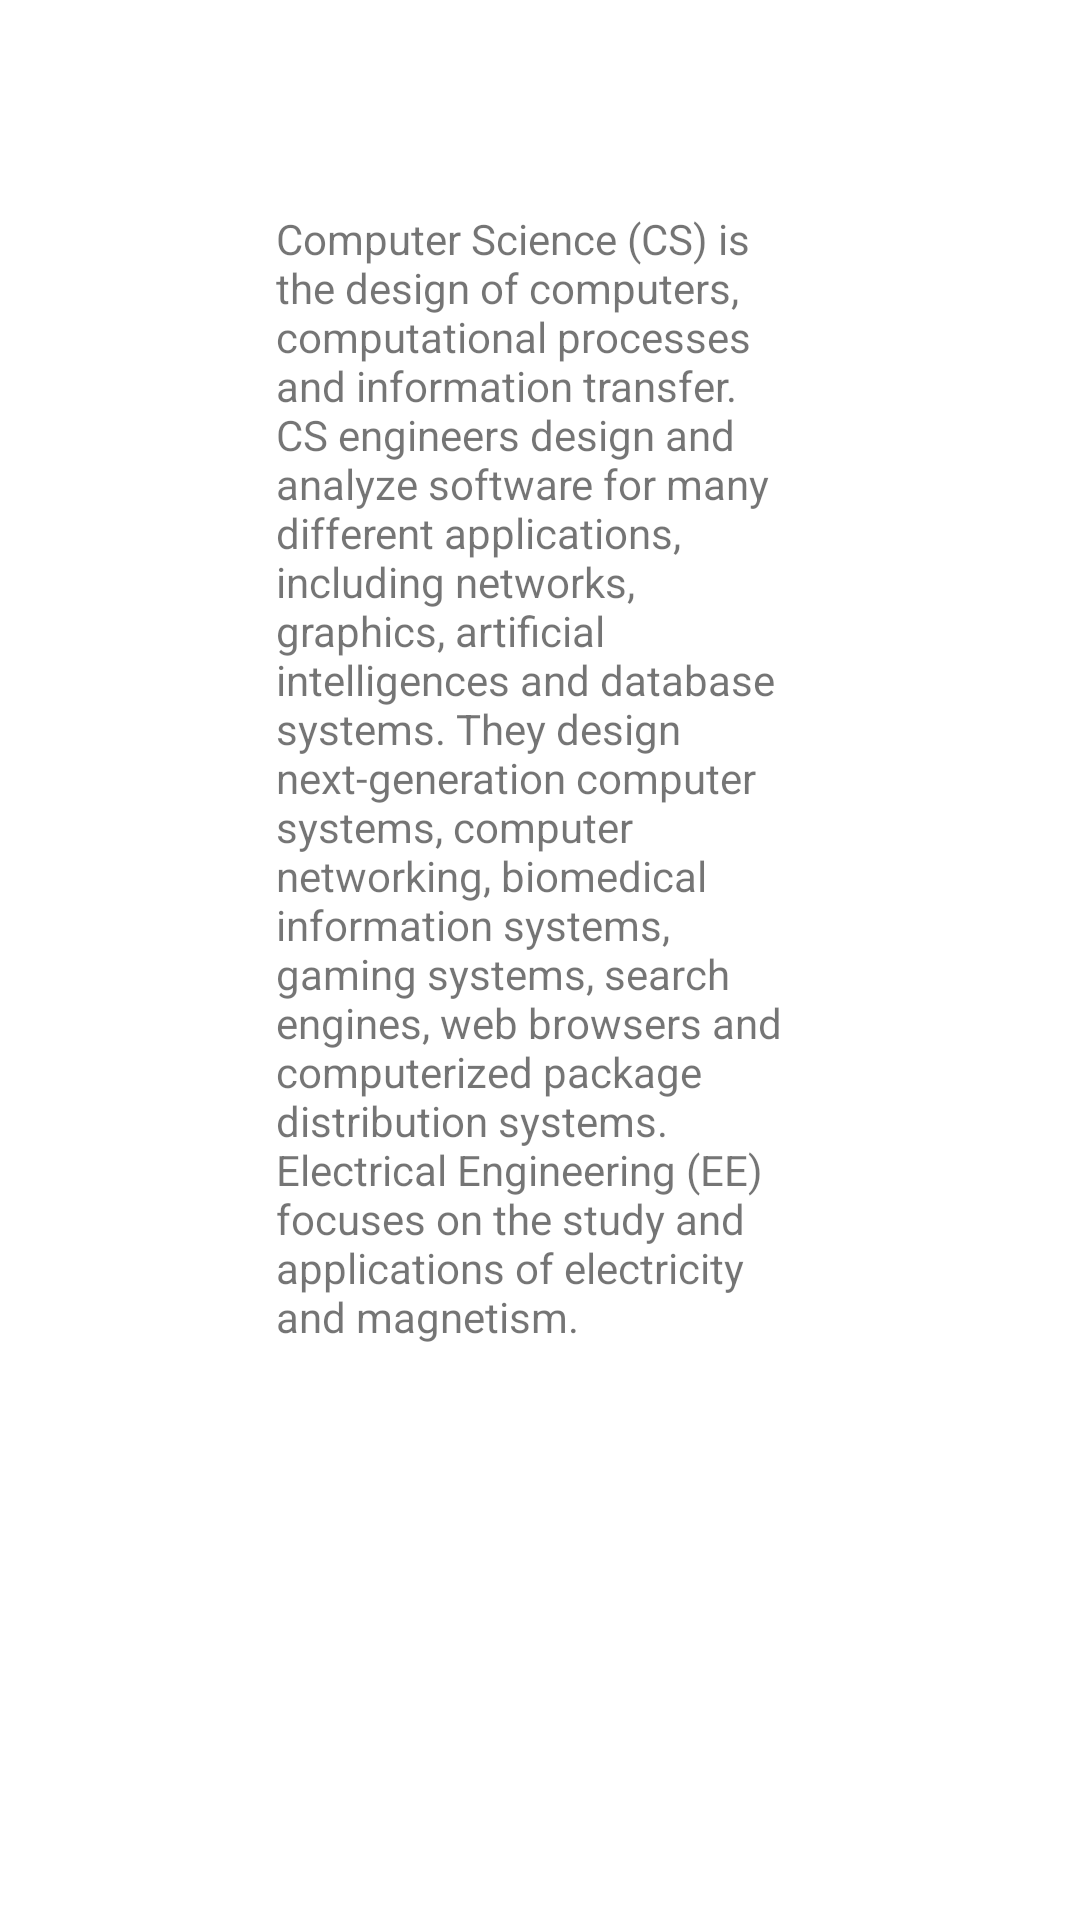

Layout XML and referenced resources for this Android screen:
<!-- AndroidManifest.xml: application theme Theme.SeniorApp -->
<!-- res/layout/content_about.xml -->
<?xml version="1.0" encoding="utf-8"?>
<androidx.constraintlayout.widget.ConstraintLayout xmlns:android="http://schemas.android.com/apk/res/android"
    xmlns:app="http://schemas.android.com/apk/res-auto"
    xmlns:tools="http://schemas.android.com/tools"
    android:layout_width="match_parent"
    android:layout_height="match_parent"
    app:layout_behavior="@string/appbar_scrolling_view_behavior">

    <TextView
        android:id="@+id/aboutText"
        android:layout_width="176dp"
        android:layout_height="500dp"
        android:text="Computer Science (CS) is the design of computers, computational processes and information transfer. CS engineers design and analyze software for many different applications, including networks, graphics, artificial intelligences and database systems. They design next-generation computer systems, computer networking, biomedical information systems, gaming systems, search engines, web browsers and computerized package distribution systems. Electrical Engineering (EE) focuses on the study and applications of electricity and magnetism.

"
        app:layout_constraintBottom_toBottomOf="parent"
        app:layout_constraintEnd_toEndOf="parent"
        app:layout_constraintStart_toStartOf="parent"
        app:layout_constraintTop_toTopOf="parent" />
</androidx.constraintlayout.widget.ConstraintLayout>
<!-- resources referenced by this layout -->
<resources>
  <style name="Theme.SeniorApp" parent="Theme.MaterialComponents.DayNight.DarkActionBar">
          
          <item name="colorPrimary">@color/purple_500</item>
          <item name="colorPrimaryVariant">@color/purple_700</item>
          <item name="colorOnPrimary">@color/white</item>
          
          <item name="colorSecondary">@color/teal_200</item>
          <item name="colorSecondaryVariant">@color/teal_700</item>
          <item name="colorOnSecondary">@color/black</item>
          
          <item name="android:statusBarColor" tools:targetApi="l">?attr/colorPrimaryVariant</item>
          
      </style>
  <!-- not gathered from this repository: default colours our renderer supplied (Android Studio template values) -->
  <color name="purple_500">#FF6200EE</color>
  <color name="purple_700">#FF3700B3</color>
  <color name="teal_200">#FF03DAC5</color>
  <color name="teal_700">#FF018786</color>
  <color name="black">#FF000000</color>
  <color name="white">#FFFFFFFF</color>
</resources>
